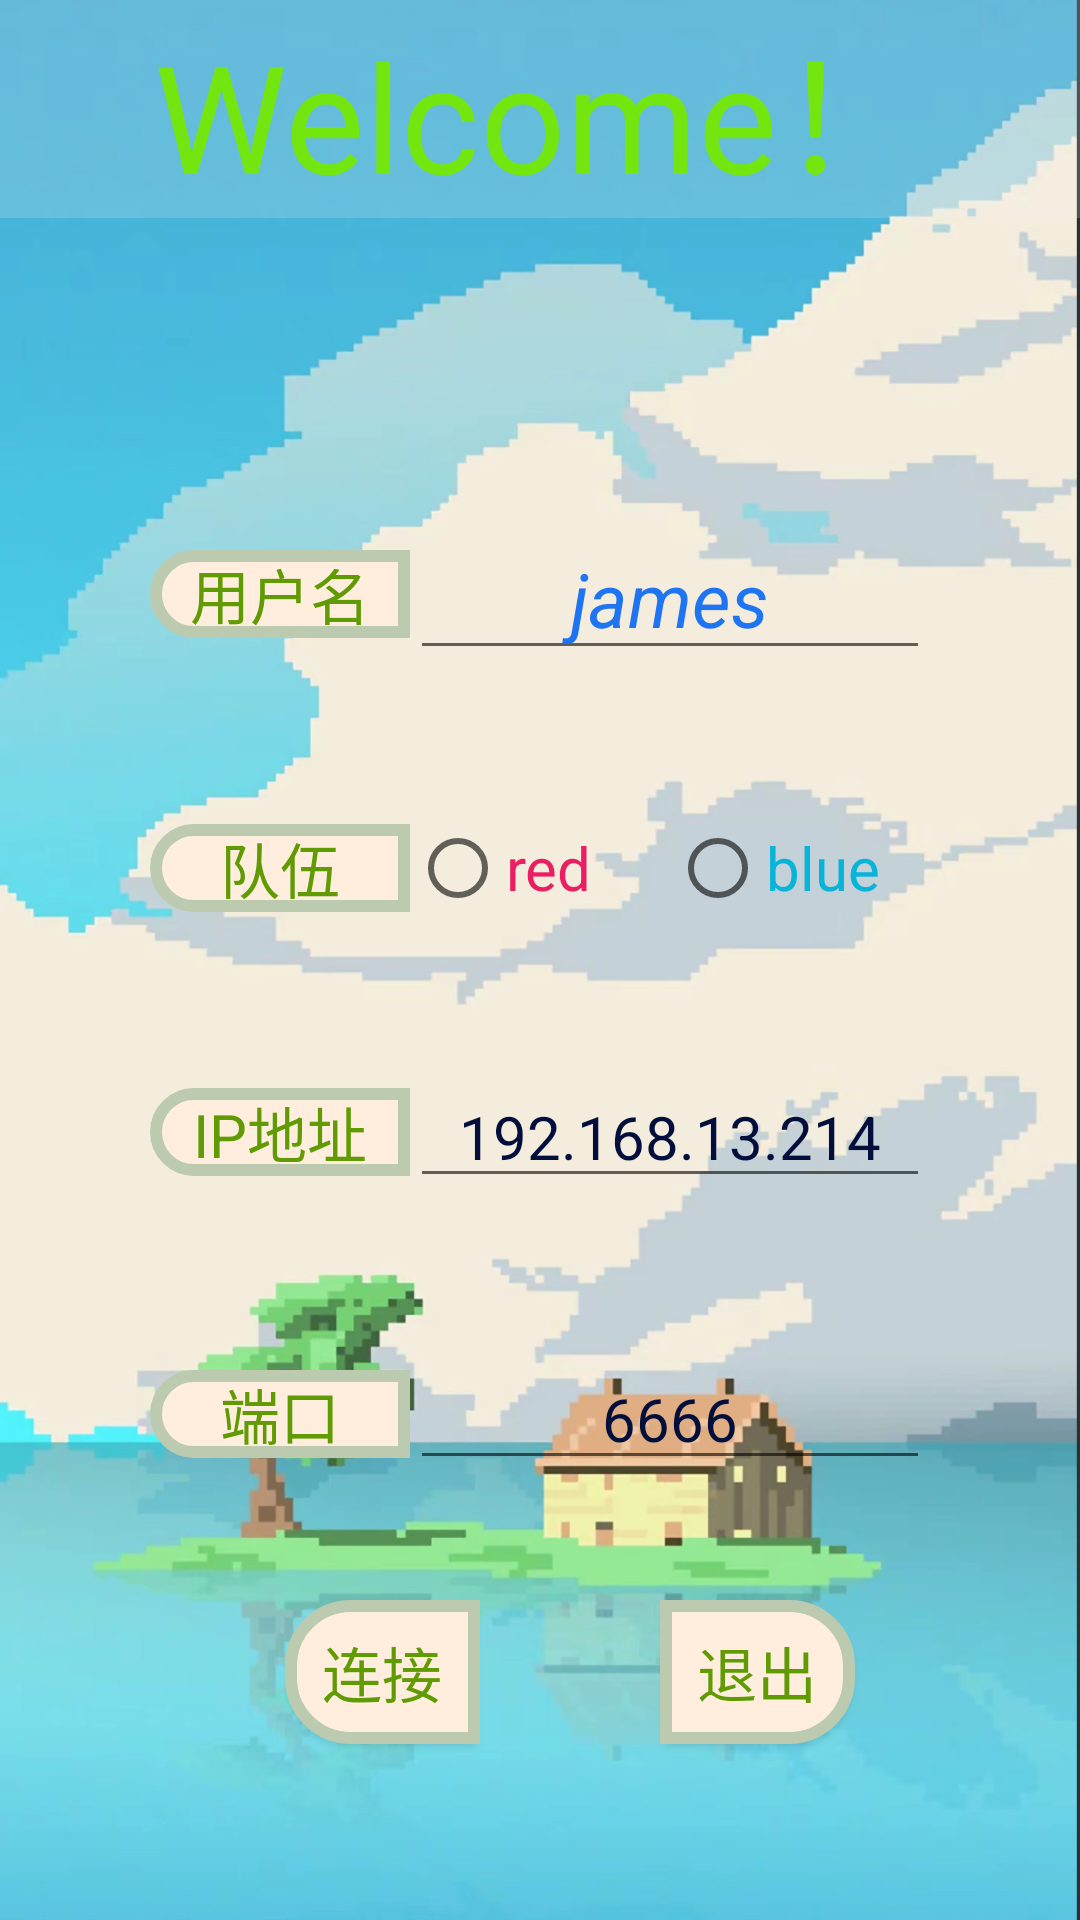

Layout XML and referenced resources for this Android screen:
<!-- AndroidManifest.xml: application theme Theme.DrawingApp -->
<!-- res/layout/activity_login.xml -->
<?xml version="1.0" encoding="utf-8"?>

<LinearLayout xmlns:android="http://schemas.android.com/apk/res/android"
    android:layout_width="match_parent"
    android:layout_height="match_parent"
    android:background="@drawable/img3"
    android:orientation="vertical">


    <androidx.appcompat.widget.Toolbar
        android:id="@+id/toolbar"
        android:layout_width="match_parent"
        android:layout_height="wrap_content"
        android:background="#2FF1EEEE">

        <TextView
            android:id="@+id/tv_room"
            android:layout_width="wrap_content"
            android:layout_height="wrap_content"
            android:layout_gravity="center"
            android:gravity="center"
            android:text="Welcome！"
            android:textColor="#74E60F"
            android:textSize="50sp" />

    </androidx.appcompat.widget.Toolbar>


    <LinearLayout
        android:orientation="horizontal"
        android:layout_width="match_parent"
        android:layout_height="wrap_content"
        android:gravity="center"
        android:layout_marginLeft="50sp"
        android:layout_marginRight="50sp"
        android:layout_marginTop="100dp">

        <TextView
            android:id="@+id/tv_name1"
            android:layout_width="0dp"
            android:layout_height="wrap_content"
            android:layout_weight="1"
            android:gravity="center"
            android:text="用户名"
            android:textSize="20sp"
            android:background="@drawable/border_left"
            android:textColor="@color/green"/>

        <EditText
            android:id="@+id/et_name"
            android:layout_width="0dp"
            android:layout_height="wrap_content"
            android:layout_weight="2"
            android:gravity="center"
            android:text="james"
            android:textStyle="italic"
            android:textColor="#FC1C72F2"
            android:textSize="25dp"
            />

    </LinearLayout>

    <LinearLayout
        android:orientation="horizontal"
        android:layout_width="match_parent"
        android:layout_height="wrap_content"
        android:gravity="center"
        android:layout_marginLeft="50sp"
        android:layout_marginRight="50sp"
        android:layout_marginTop="50dp">

        <TextView
            android:id="@+id/tv_name2"
            android:layout_width="0dp"
            android:layout_height="wrap_content"
            android:layout_weight="1"
            android:gravity="center"
            android:text="队伍"
            android:textSize="20sp"
            android:background="@drawable/border_left"
            android:textColor="@color/green"/>

        <RadioGroup
            android:id="@+id/et_group"
            android:layout_width="0dp"
            android:layout_height="wrap_content"
            android:layout_weight="2"
            android:orientation="horizontal">

            <RadioButton
                android:id="@+id/gp_1"
                style="@android:style/Widget.CompoundButton.RadioButton"
                android:layout_width="match_parent"
                android:layout_height="wrap_content"
                android:layout_weight="1"
                android:text="red"
                android:textColor="@color/red"
                android:textSize="20dp">

            </RadioButton>

            <RadioButton
                android:id="@+id/gp_2"
                style="@android:style/Widget.CompoundButton.RadioButton"
                android:layout_width="match_parent"
                android:layout_height="wrap_content"
                android:layout_weight="1"
                android:text="blue"
                android:textColor="@color/blue"
                android:textSize="20dp">

            </RadioButton>
        </RadioGroup>


    </LinearLayout>

    <LinearLayout
        android:orientation="horizontal"
        android:layout_width="match_parent"
        android:layout_height="wrap_content"
        android:gravity="center"
        android:layout_marginLeft="50sp"
        android:layout_marginRight="50sp"
        android:layout_marginTop="50dp">

        <TextView
            android:id="@+id/tv_ip"
            android:layout_width="0dp"
            android:layout_height="wrap_content"
            android:layout_weight="1"
            android:gravity="center"
            android:text="IP地址"
            android:textSize="20sp"
            android:background="@drawable/border_left"
            android:textColor="@color/green"/>

        <EditText
            android:id="@+id/et_ip"
            android:layout_width="0dp"
            android:layout_height="wrap_content"
            android:layout_weight="2"
            android:gravity="center"
            android:textSize="20dp"
            android:text="192.168.13.214"
            android:textColor="#020E3C"
            />


    </LinearLayout>

    <LinearLayout
        android:orientation="horizontal"
        android:layout_width="match_parent"
        android:layout_height="wrap_content"
        android:gravity="center"
        android:layout_marginLeft="50sp"
        android:layout_marginRight="50sp"
        android:layout_marginTop="50dp">

        <TextView
            android:id="@+id/tv_port"
            android:layout_width="0dp"
            android:layout_height="wrap_content"
            android:layout_weight="1"
            android:gravity="center"
            android:text="端口"
            android:textSize="20sp"
            android:background="@drawable/border_left"
            android:textColor="@color/green"/>

        <EditText
            android:id="@+id/et_port"
            android:layout_width="0dp"
            android:layout_height="wrap_content"
            android:layout_weight="2"
            android:gravity="center"
            android:textColor="#020E3C"
            android:textSize="20dp"
            android:text="6666"/>

    </LinearLayout>

    <LinearLayout
        android:layout_width="wrap_content"
        android:layout_height="wrap_content"
        android:gravity="center"
        android:layout_gravity="center"
        android:layout_marginLeft="60sp"
        android:layout_marginRight="50sp"
        android:layout_marginTop="10dp">

        <Button
            android:id="@+id/login"
            android:background="@drawable/border_left"
            android:layout_width="0dp"
            android:layout_height="wrap_content"
            android:layout_weight = "1"
            android:layout_gravity="center"
            android:gravity="center"
            android:layout_margin="30dp"
            android:textColor="@color/green"
            android:textSize="20dp"
            android:text="连接"/>

        <Button
            android:id="@+id/quit"
            android:background="@drawable/border_right"
            android:layout_width="0dp"
            android:layout_height="wrap_content"
            android:layout_weight = "1"
            android:layout_gravity="center"
            android:gravity="center"
            android:layout_margin="30dp"
            android:textColor="@color/green"
            android:textSize="20dp"
            android:text="退出"/>
    </LinearLayout>


</LinearLayout>
<!-- resources referenced by this layout -->
<resources>
  <color name="blue">#08B4D8</color>
  <color name="green">#619B04</color>
  <color name="red">#E91E63</color>
  <!-- drawable border_left (drawable) -->
  <?xml version="1.0" encoding="utf-8"?>
  
  <shape xmlns:android="http://schemas.android.com/apk/res/android">
  
      <solid
          android:color="#FFEEDD"
          />
      <stroke
          android:width="4dp"
          android:color="#BCCBB0"
          />
      <corners
  
          android:topLeftRadius="20dp"
          android:bottomLeftRadius="20dp"
          />
  
  </shape>
  <!-- drawable border_right (drawable) -->
  <?xml version="1.0" encoding="utf-8"?>
  
  <shape xmlns:android="http://schemas.android.com/apk/res/android">
  
      <solid
          android:color="#FFEEDD"
          />
      <stroke
          android:width="4dp"
          android:color="#BCCBB0"
          />
      <corners
  
          android:bottomRightRadius="20dp"
          android:topRightRadius="20dp"
          />
  
  </shape>
  <!-- drawable img3: jpg bitmap (drawable, 551976 bytes) -->
  <style name="Theme.DrawingApp" parent="Base.Theme.DrawingApp" />
  <style name="Base.Theme.DrawingApp" parent="Theme.MaterialComponents.DayNight.NoActionBar.Bridge">
          
          
      </style>
</resources>
